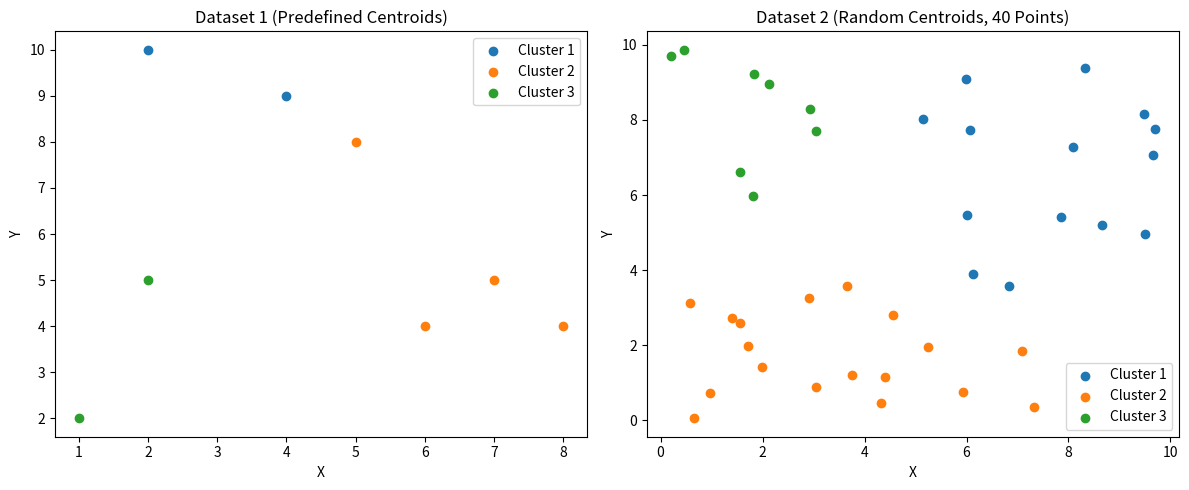

Write the Python code that produced this figure.
import pandas as pd
import numpy as np
import matplotlib.pyplot as plt

# Define Euclidean Distance Function
def euclidean_distance(point1, point2):
    return np.sqrt(np.sum((np.array(point1) - np.array(point2)) ** 2))

# New Centroids Function
def new_centroids(old_clusters):
    new_centers = []
    for cluster in old_clusters:
        center = np.mean(cluster, axis=0)
        new_centers.append(center)
    return new_centers

# Define K-means Function
def kmeans(x, iterrations, k=0, set_centroids=None):
    # If k not provided, derive from set_centroids
    if k == 0 and set_centroids is not None:
        k = len(set_centroids)
    
    # If centroids Provided, Use them
    if set_centroids is not None and len(set_centroids) > 0:
        centroids = list(set_centroids)
    else:
        centroids = []
        for _ in range(k):
            random_x = np.random.uniform(x['X'].min(), x['X'].max())
            random_y = np.random.uniform(x['Y'].min(), x['Y'].max())
            centroids.append([random_x, random_y])
         
    clusters = [[] for _ in range(k)]
    
    for _ in range(iterrations):
        clusters = [[] for _ in range(k)]
        for i, row in x.iterrows():
            point = row[['X', 'Y']].values
            distances = []

            for center in centroids:
                distance = euclidean_distance(point, center)
                distances.append(distance)

            # Calculate Min distance from each Clusters Center, and store index
            min_distance = min(distances)
            cluster_choice = distances.index(min_distance)

            # Store the point in the assigned cluster index
            clusters[cluster_choice].append(point)
        
        # Update Centroids List with the mean of each cluster
        centroids = new_centroids(clusters)
        
    # Set Final Cluster to the last updated cluster
    final_cluster = clusters
    return final_cluster, centroids

if __name__ == "__main__":
    # Create DataFrame (Dataset 1: Known 8 Points)
    df = pd.DataFrame({
        'Point': ['A1', 'A2', 'A3', 'A4', 'A5', 'A6', 'A7', 'A8'],
        'X': [2, 2, 8, 5, 7, 6, 1, 4],
        'Y': [10, 5, 4, 8, 5, 4, 2, 9]
    })

    # Create Synthetic data (Dataset 2: 40 Random Points)
    np.random.seed(42)
    n_data = 40
    df1 = pd.DataFrame({
        'Point': [f'P{i+1}' for i in range(n_data)],
        'X': np.random.uniform(0, 10, n_data),
        'Y': np.random.uniform(0, 10, n_data)
    })

    # Create 3 initial centroids from Dataset 1
    c1 = df.loc[df["Point"] == "A1", ["X", "Y"]].values[0]
    c4 = df.loc[df["Point"] == "A4", ["X", "Y"]].values[0]
    c7 = df.loc[df["Point"] == "A7", ["X", "Y"]].values[0]
    centroids = [c1, c4, c7]

    # Run K-Means
    clusters, final_centroids = kmeans(x=df, iterrations=2, set_centroids=centroids)
    clusters1, final_centroids1 = kmeans(x=df1, iterrations=3, k=3)

    # Create Figure
    fig, axes = plt.subplots(1, 2, figsize=(12, 5))

    # Dataset 1 Plot
    for i, cluster in enumerate(clusters):
        if len(cluster) > 0:
            cluster = np.array(cluster)
            axes[0].scatter(cluster[:, 0], cluster[:, 1], label=f"Cluster {i+1}")

    axes[0].set_title("Dataset 1 (Predefined Centroids)")
    axes[0].set_xlabel("X")
    axes[0].set_ylabel("Y")
    axes[0].legend()

    # Dataset 2 Plot
    for i, cluster in enumerate(clusters1):
        if len(cluster) > 0:
            cluster = np.array(cluster)
            axes[1].scatter(cluster[:, 0], cluster[:, 1], label=f"Cluster {i+1}")

    axes[1].set_title("Dataset 2 (Random Centroids, 40 Points)")
    axes[1].set_xlabel("X")
    axes[1].set_ylabel("Y")
    axes[1].legend()

    plt.tight_layout()
    plt.show()
